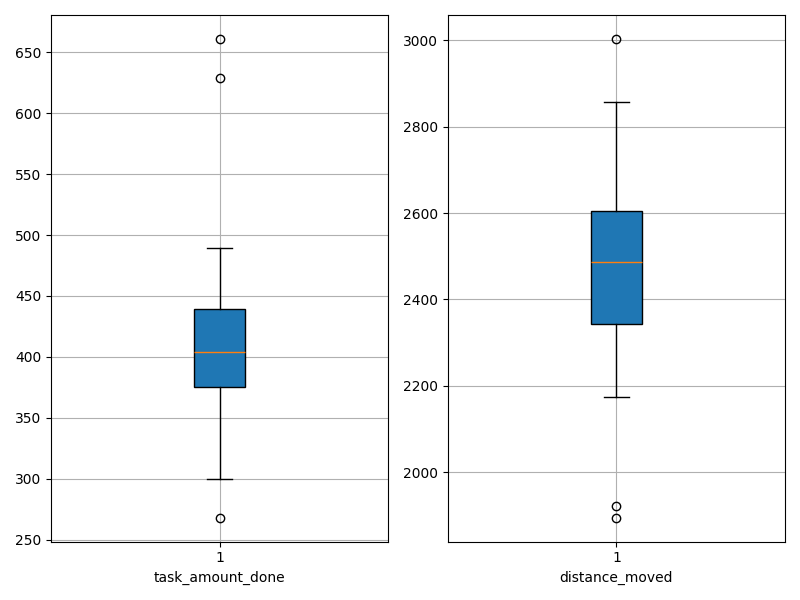

Values plotted in this chart, from the file beside it:
agent_id, task_amount_done, distance_moved
0, 390.0, 2629
1, 308.0, 2635
2, 453.0, 2321
3, 431.0, 2504
4, 489.0, 2174
5, 378.0, 2542
6, 395.0, 2280
7, 300.0, 2718
8, 401.0, 2538
9, 348.0, 2670
10, 268.0, 3003
11, 423.0, 2521
12, 398.0, 2527
13, 433.0, 2332
14, 413.0, 2471
15, 324.0, 2513
16, 374.0, 2451
17, 319.0, 2857
18, 466.0, 2387
19, 330.0, 2646
20, 400.0, 2417
21, 440.0, 2290
22, 661.0, 1921
23, 447.0, 2339
24, 380.0, 2599
25, 407.0, 2608
26, 629.0, 1895
27, 414.0, 2421
28, 469.0, 2370
29, 437.0, 2354
